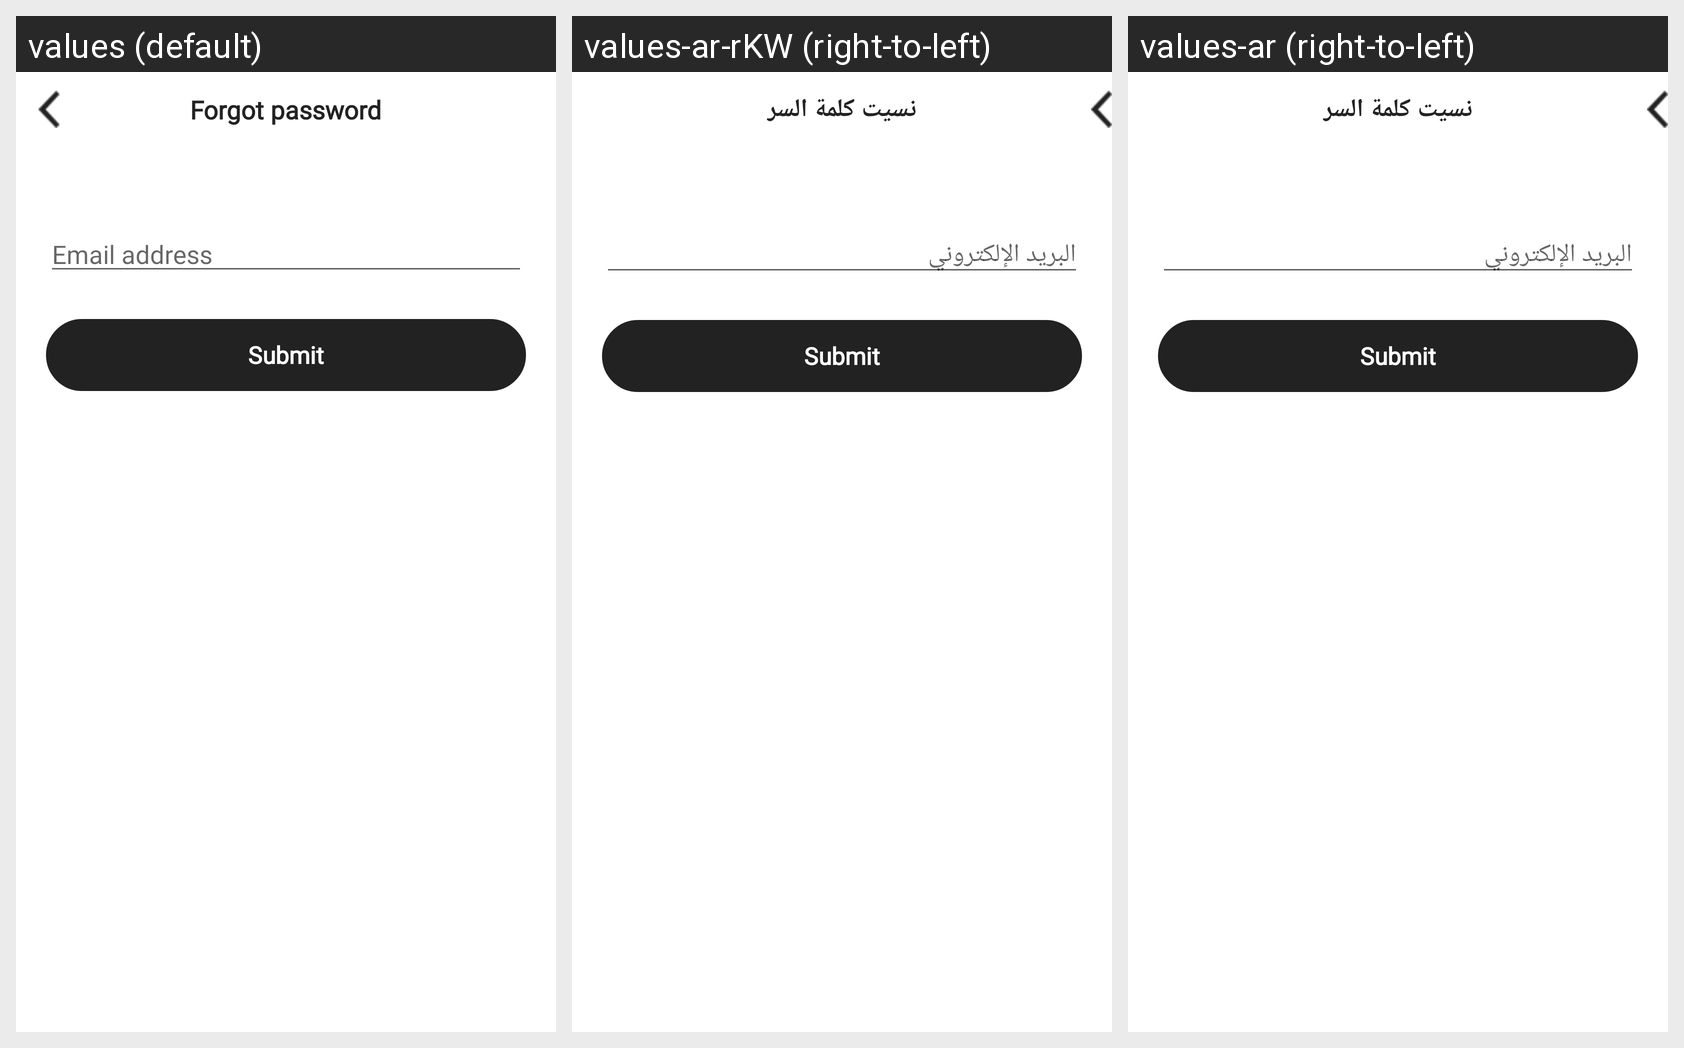

Translations of the strings shown on this Android screen, per locale in the grid:
Android screen res/layout/forgot_password_activity.xml rendered under 3 locales, left to right: values (default), values-ar-rKW (right-to-left), values-ar (right-to-left). Device: Nexus 5 (rendered at 1080×1920; each locale shown at half size, 540×960, under a caption strip naming it); theme AppTheme.
Strings drawn on this screen, with the default value and each locale's value (text and hints the layout hard-codes, and strings that could not be matched under every locale, appear in the picture but are not listed):

forgot_password
  values: Forgot password
  values-ar-rKW: نسيت كلمة السر
  values-ar: نسيت كلمة السر

email_address
  values: Email address
  values-ar-rKW: البريد الإلكتروني
  values-ar: البريد الإلكتروني

submit
  values: Submit
  values-ar-rKW: Submit
  values-ar: Submit  [not translated; the default value is used]
